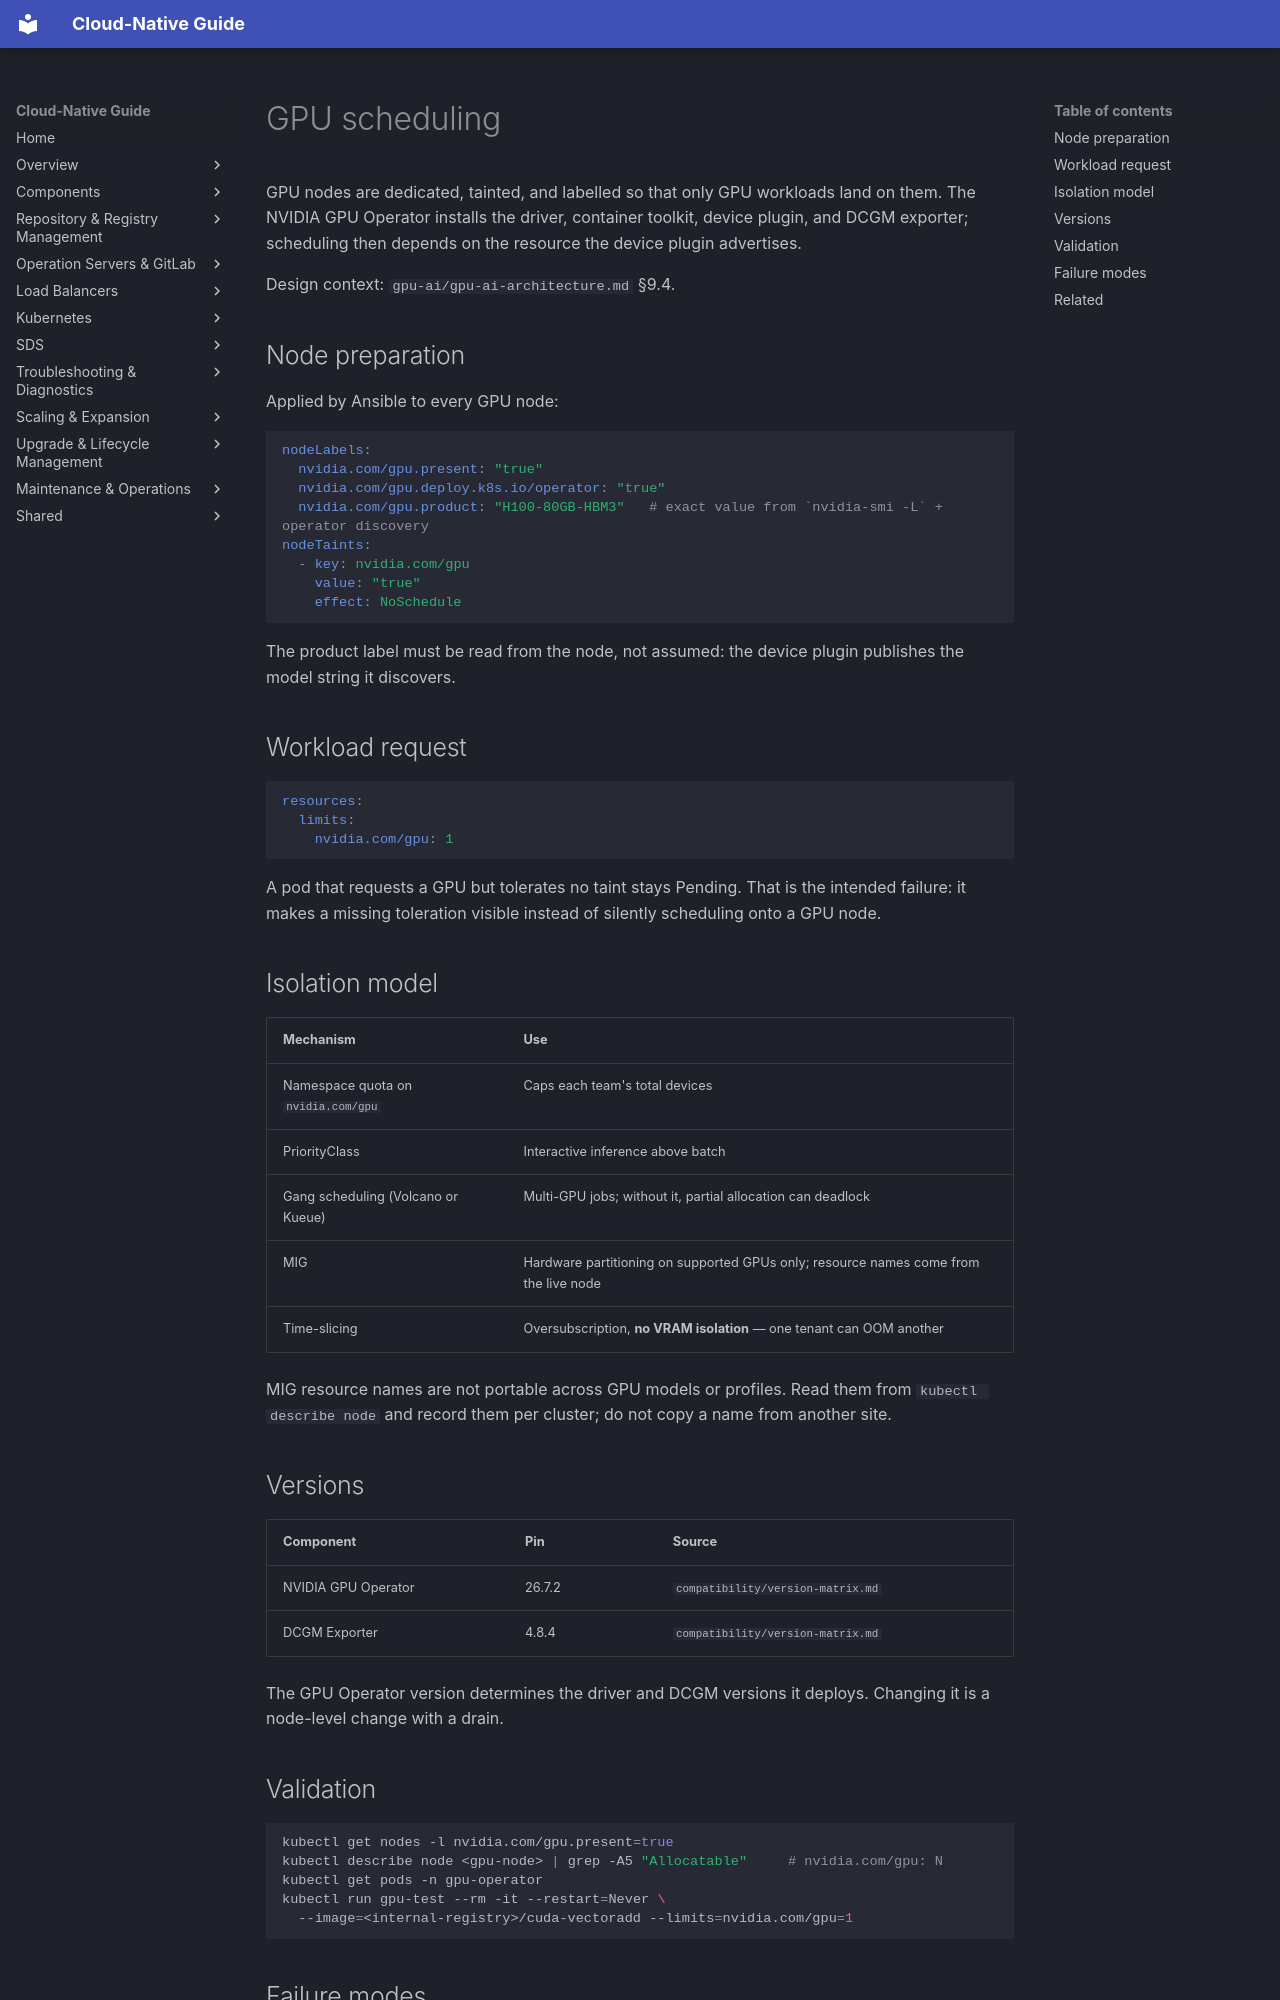

repository: DavoudTeimouri/cloud-native-guide · page: gpu-ai/scheduling/index.html · generator: mkdocs

# GPU scheduling

GPU nodes are dedicated, tainted, and labelled so that only GPU workloads land on
them. The NVIDIA GPU Operator installs the driver, container toolkit, device
plugin, and DCGM exporter; scheduling then depends on the resource the device
plugin advertises.

Design context: `gpu-ai/gpu-ai-architecture.md` §9.4.

## Node preparation

Applied by Ansible to every GPU node:

```yaml
nodeLabels:
  nvidia.com/gpu.present: "true"
  nvidia.com/gpu.deploy.k8s.io/operator: "true"
  nvidia.com/gpu.product: "H100-80GB-HBM3"   # exact value from `nvidia-smi -L` + operator discovery
nodeTaints:
  - key: nvidia.com/gpu
    value: "true"
    effect: NoSchedule
```

The product label must be read from the node, not assumed: the device plugin
publishes the model string it discovers.

## Workload request

```yaml
resources:
  limits:
    nvidia.com/gpu: 1
```

A pod that requests a GPU but tolerates no taint stays Pending. That is the
intended failure: it makes a missing toleration visible instead of silently
scheduling onto a GPU node.

## Isolation model

| Mechanism | Use |
|---|---|
| Namespace quota on `nvidia.com/gpu` | Caps each team's total devices |
| PriorityClass | Interactive inference above batch |
| Gang scheduling (Volcano or Kueue) | Multi-GPU jobs; without it, partial allocation can deadlock |
| MIG | Hardware partitioning on supported GPUs only; resource names come from the live node |
| Time-slicing | Oversubscription, **no VRAM isolation** — one tenant can OOM another |

MIG resource names are not portable across GPU models or profiles. Read them from
`kubectl describe node` and record them per cluster; do not copy a name from
another site.

## Versions

| Component | Pin | Source |
|---|---|---|
| NVIDIA GPU Operator | 26.7.2 | `compatibility/version-matrix.md` |
| DCGM Exporter | 4.8.4 | `compatibility/version-matrix.md` |

The GPU Operator version determines the driver and DCGM versions it deploys.
Changing it is a node-level change with a drain.

## Validation

```bash
kubectl get nodes -l nvidia.com/gpu.present=true
kubectl describe node <gpu-node> | grep -A5 "Allocatable"     # nvidia.com/gpu: N
kubectl get pods -n gpu-operator
kubectl run gpu-test --rm -it --restart=Never \
  --image=<internal-registry>/cuda-vectoradd --limits=nvidia.com/gpu=1
```
